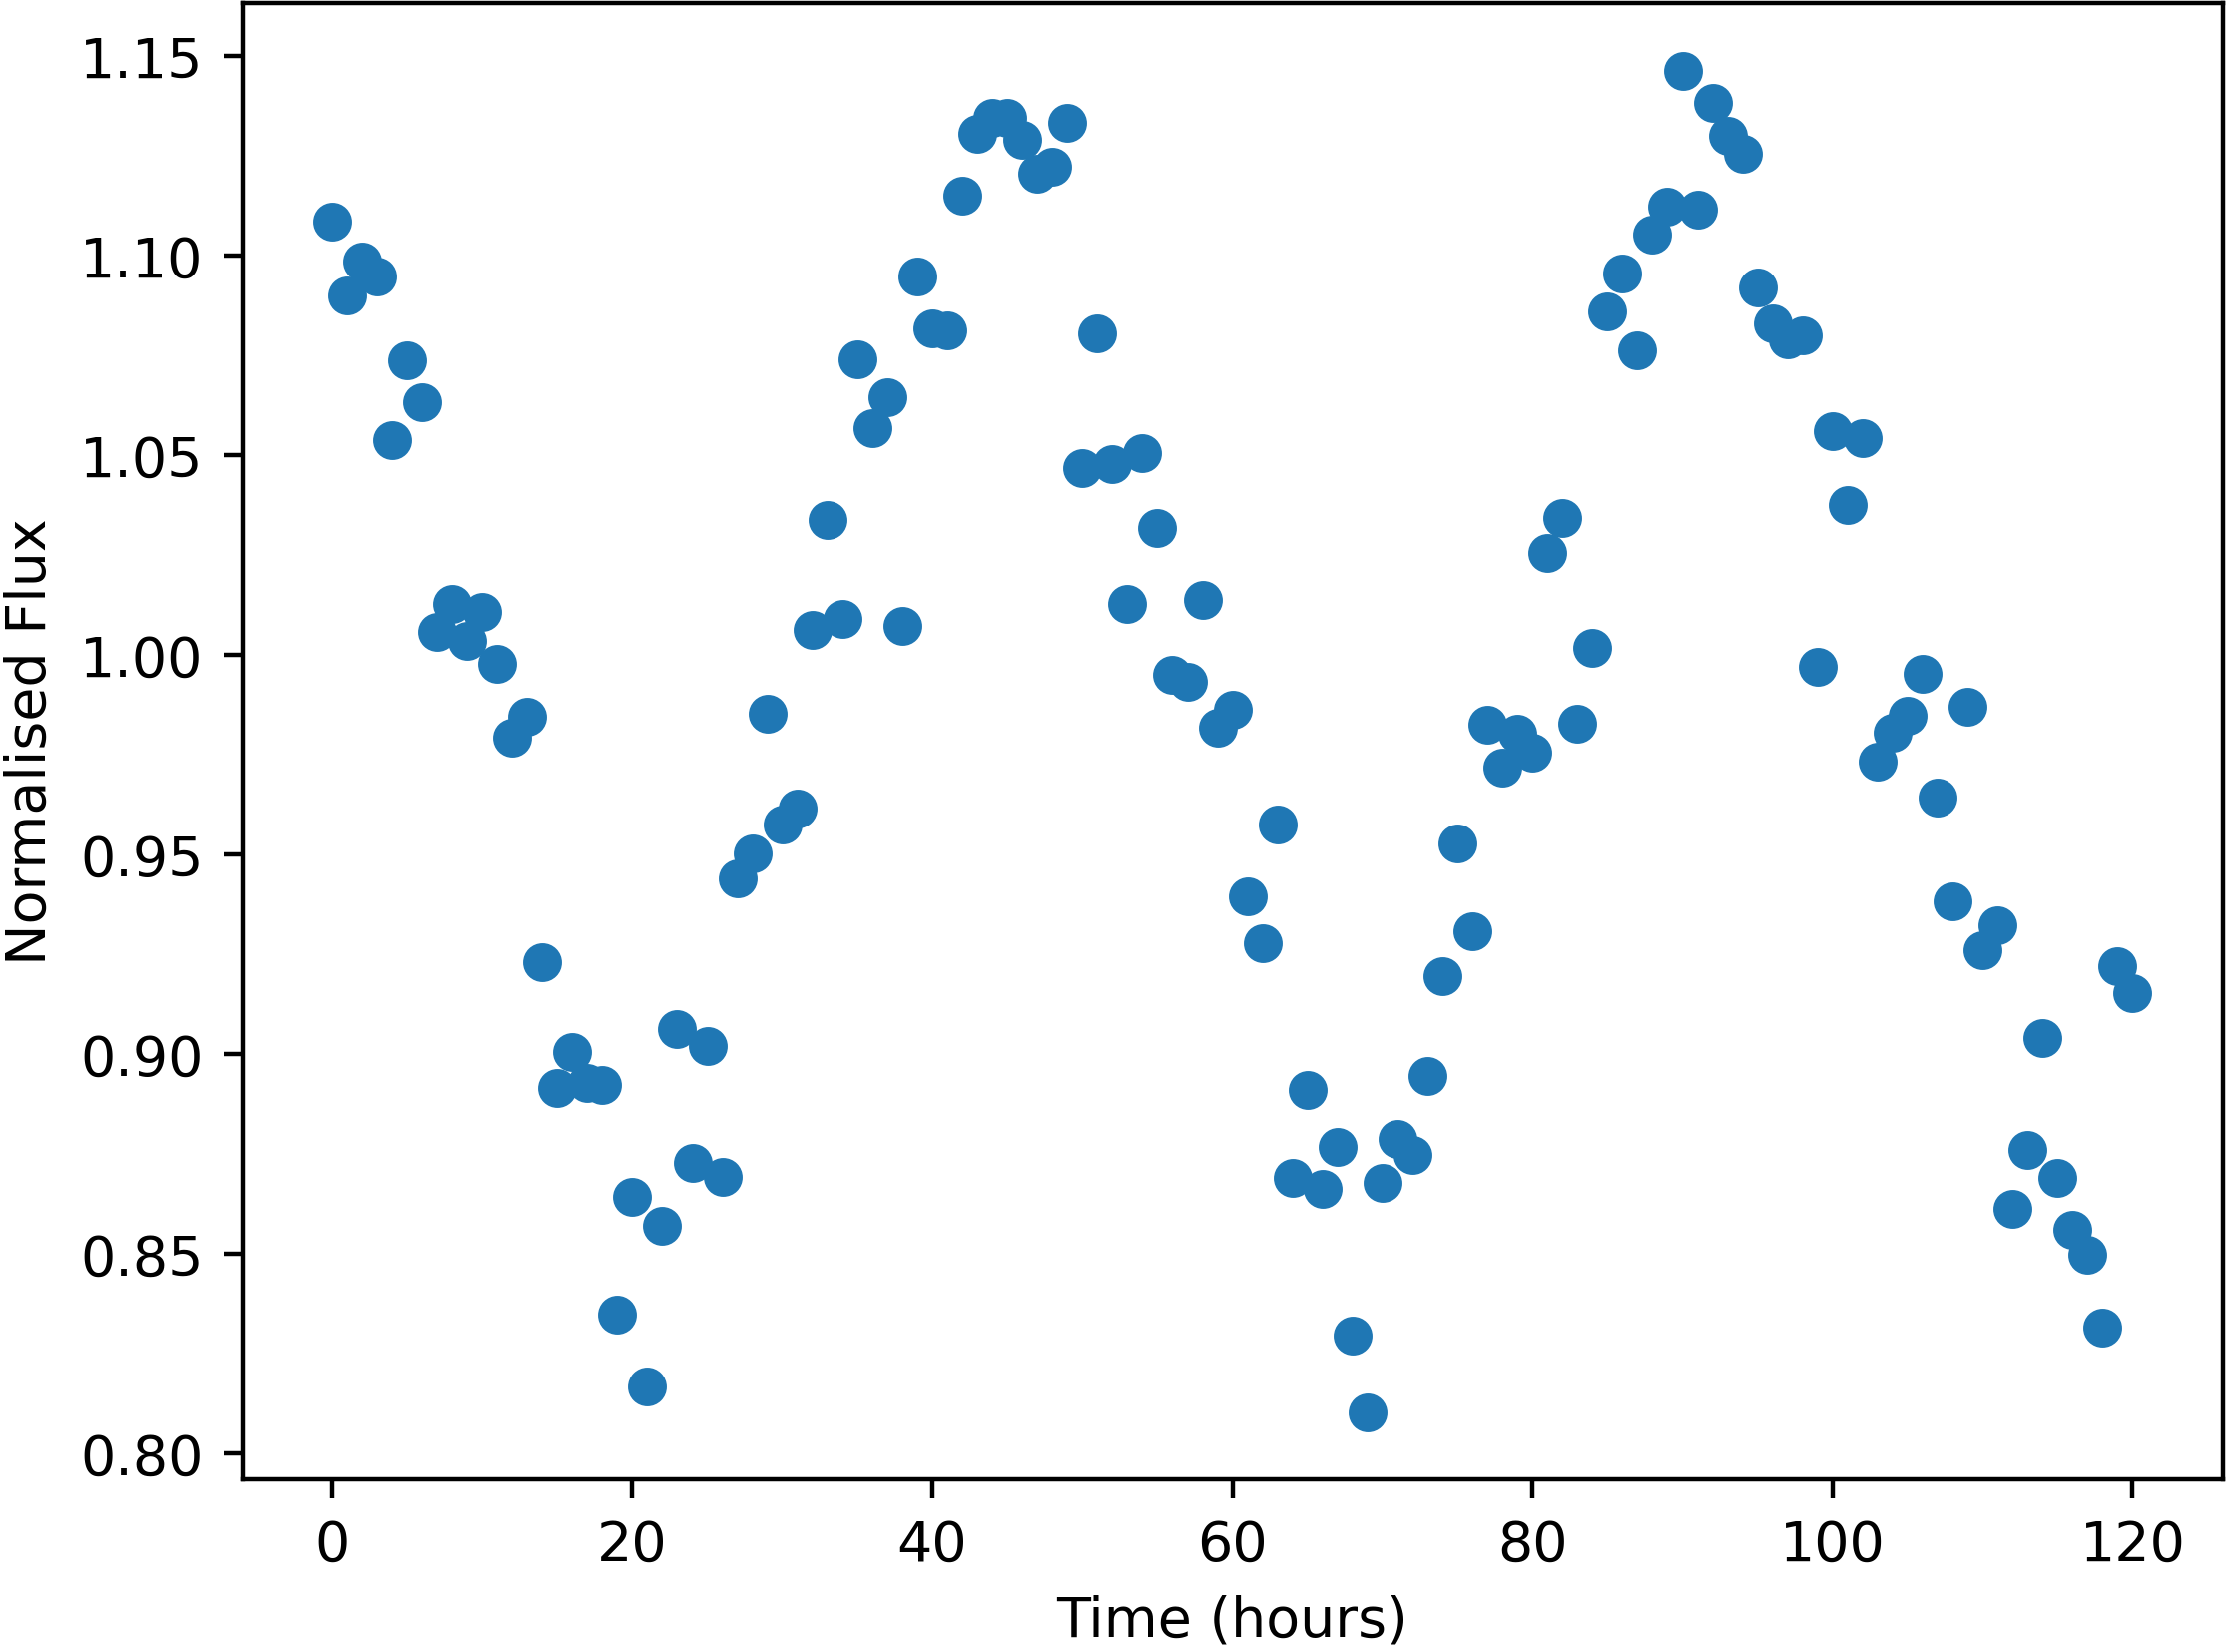

The table this chart was drawn from, first rows:
Time, NormalisedFlux
0.0, 1.109
1.0, 1.09
2.0, 1.099
3.0, 1.095
4.0, 1.054
5.0, 1.074
6.0, 1.063
7.0, 1.006
8.0, 1.013
9.0, 1.004
10.0, 1.011
11.0, 0.9978
12.0, 0.9794
13.0, 0.9846
14.0, 0.9232
15.0, 0.8915
16.0, 0.9005
17.0, 0.8928
18.0, 0.8924
19.0, 0.8348
20.0, 0.8643
21.0, 0.8168
22.0, 0.8571
23.0, 0.9063
24.0, 0.8727
25.0, 0.9019
26.0, 0.8694
27.0, 0.944
28.0, 0.9503
29.0, 0.9852
30.0, 0.9576
31.0, 0.9615
32.0, 1.006
33.0, 1.034
34.0, 1.009
35.0, 1.074
36.0, 1.057
37.0, 1.065
38.0, 1.007
39.0, 1.095
40.0, 1.082
41.0, 1.081
42.0, 1.115
43.0, 1.131
44.0, 1.135
45.0, 1.135
46.0, 1.129
47.0, 1.121
48.0, 1.122
49.0, 1.133
50.0, 1.047
51.0, 1.081
52.0, 1.048
53.0, 1.013
54.0, 1.05
55.0, 1.032
56.0, 0.995
57.0, 0.9932
58.0, 1.014
59.0, 0.9819
... 61 more rows
